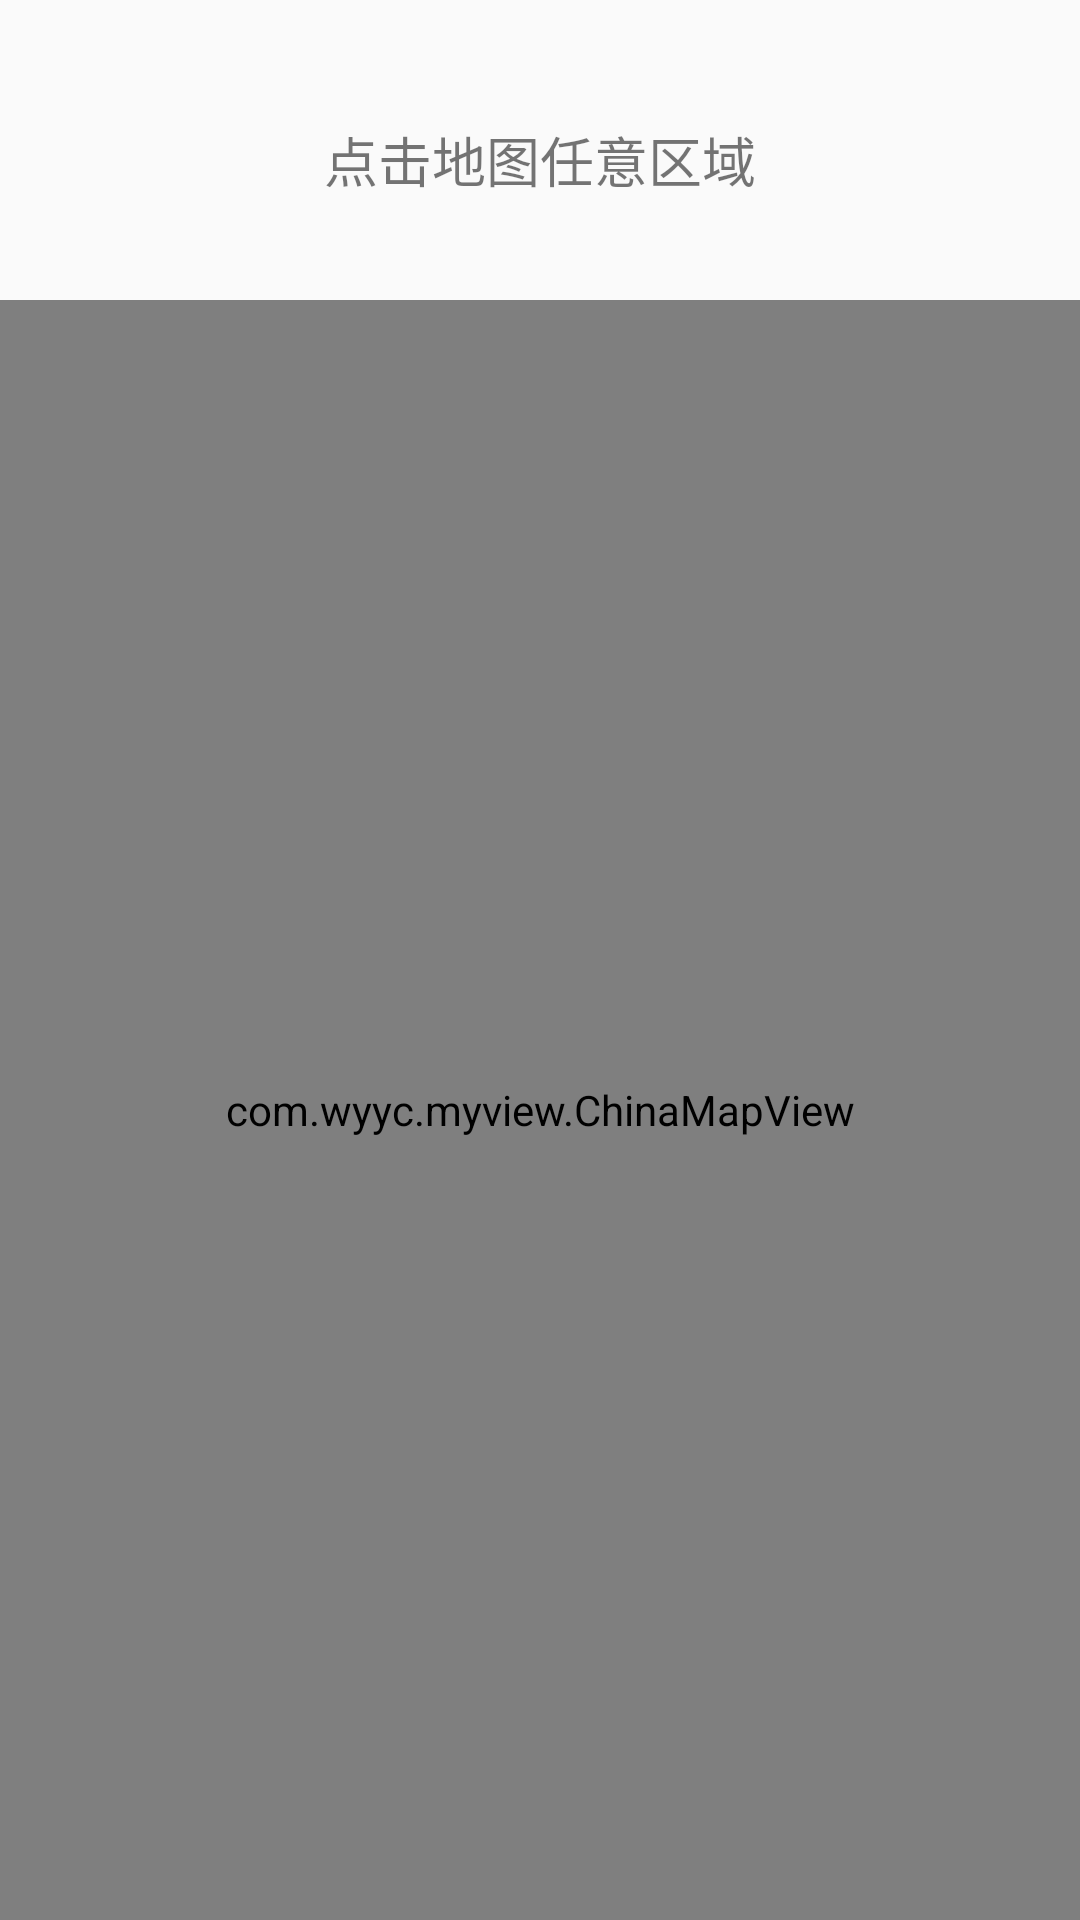

This screen was rendered from an Android layout file. Write that file and the resources it references.
<!-- AndroidManifest.xml: application theme AppTheme.NoActionBar -->
<!-- res/layout/activity_view_test.xml -->
<?xml version="1.0" encoding="utf-8"?>
<RelativeLayout
    xmlns:android="http://schemas.android.com/apk/res/android"
    xmlns:app="http://schemas.android.com/apk/res-auto"
    xmlns:tools="http://schemas.android.com/tools"
    android:layout_width="match_parent"
    android:layout_height="match_parent"
    tools:context="com.wyyc.zqqworkproject.ViewTestActivity">

    <TextView
        android:id="@+id/tv_content"
        android:layout_width="wrap_content"
        android:layout_height="wrap_content"
        android:layout_centerHorizontal="true"
        android:layout_marginTop="40dp"
        android:text="点击地图任意区域"
        android:textSize="18sp"/>

    <com.wyyc.myview.ChinaMapView
        android:id="@+id/china"
        android:layout_width="match_parent"
        android:layout_height="match_parent"
        android:layout_marginTop="100dp"/>




</RelativeLayout>
<!-- resources referenced by this layout -->
<resources>
  <style name="AppTheme.NoActionBar">
          <item name="windowActionBar">false</item>
          <item name="windowNoTitle">true</item>
      </style>
</resources>
